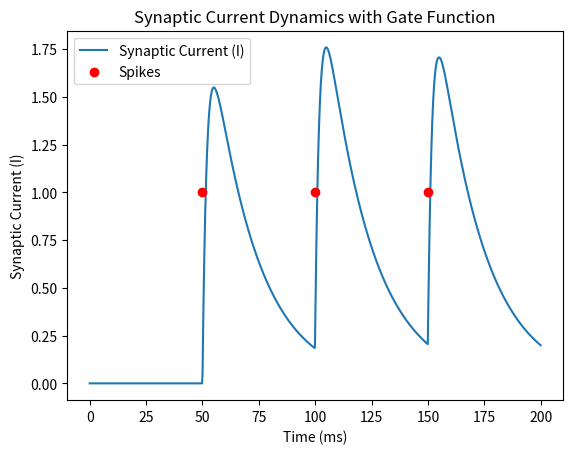

Generate this figure with matplotlib:
import numpy as np
import matplotlib.pyplot as plt
from scipy.integrate import solve_ivp

# Parameters
tau = 20.0  # Synaptic time constant (ms)
g_max = 1.0  # Maximum synaptic conductance
t_end = 200.0  # End time of simulation (ms)

# Gate function (example: exponential decay with spike input)
def gate_function(t, spike_times, width=2.0):
    """
    Returns a gate function value at time t based on spike times.
    Spikes occur at spike_times, and the function is an exponential decay.
    """
    gate = 0.0
    for spike_time in spike_times:
        gate += g_max * np.exp(-(t - spike_time) / width) * (t >= spike_time)
    return gate

# Synaptic current dynamics equation
def synaptic_dynamics(t, I, spike_times):
    """
    Computes the rate of change of synaptic current.
    """
    g = gate_function(t, spike_times)
    dI_dt = -I / tau + g
    return dI_dt

# Simulate the spikes
spike_times = [50, 100, 150]  # Example spike times in ms

# Solve the differential equation using solve_ivp
time_points = np.linspace(0, t_end, 1000)
solution = solve_ivp(synaptic_dynamics, [0, t_end], [0.0], args=(spike_times,), t_eval=time_points)

# Plot the synaptic current over time
plt.plot(solution.t, solution.y[0], label="Synaptic Current (I)")
plt.scatter(spike_times, [g_max] * len(spike_times), color='r', label="Spikes", zorder=5)
plt.title("Synaptic Current Dynamics with Gate Function")
plt.xlabel("Time (ms)")
plt.ylabel("Synaptic Current (I)")
plt.legend()
plt.show()
